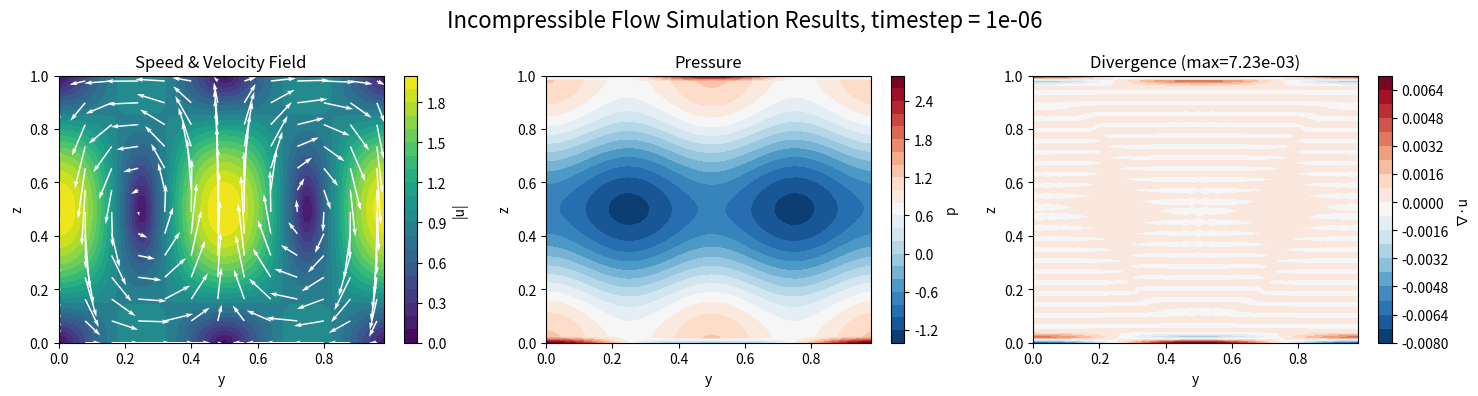

Python code for this plot: (Note: this script raises an exception after producing the figure.)
'''
3.3 Incompressible Flow
Comp_Sci_Navier_Stokes_Equations.src.IncompressibleFlow

Solves the incompressible Navier–Stokes equations (β = 0):

    ∂_t u + u · ∇u + ∇p/ρ = ν Δu    (momentum)
    ∇ · u = 0                       (incompressibility)

on a 2-D (y, z) domain that is periodic in y and wall-bounded in z,
using Chorin's projection method:

  1. Predictor  — advance u^n with advection + diffusion, ignoring pressure,
                  to obtain an intermediate velocity u* (not divergence-free).
  2. Poisson    — solve  Δp = (ρ/dt) ∇·u*  for the pressure correction,
                  with Neumann BCs (∂p/∂n = 0) and zero mean.
  3. Projection — correct u* via  u^{n+1} = u* − (dt/ρ) ∇p  so that
                  ∇·u^{n+1} = 0 to within solver tolerance.
'''

import numpy as np
import matplotlib.pyplot as plt
from scipy.fft import fft, ifft, dct, idct

# ============================================================
# GLOBAL PARAMETERS
# ============================================================

Ny, Nz = 50, 50          # grid points in y and z directions
Ly, Lz = 1.0, 1.0        # domain size in y and z directions

# grid spacing (uniform grid)
dy = Ly / Ny            # periodic in y: no repeated endpoint
dz = Lz / (Nz - 1)      # walls-bounded z: endpoint included

# time discretization
dt = 0.000001            # time step
nt = 100                 # number of time steps

# physical parameters
rho = 1.0                # density
nu = 0.01                # kinematic viscosity

# ============================================================
# GRID
# ============================================================

def create_grid():
    '''
    Build the uniform (y, z) grid.
    y is periodic [0, Ly): endpoint excluded to avoid duplicating the node at y = Ly.
    z is wall-bounded [0, Lz]: endpoint included so boundary nodes sit exactly on the walls.
    Returns 1-D arrays y, z and 2-D meshgrid arrays Y, Z (indexing="ij").
    '''
    y = np.linspace(0, Ly, Ny, endpoint=False)  # periodic: don't repeat y=Ly
    z = np.linspace(0, Lz, Nz, endpoint=True)   # walls at z=0 and z=Lz
    Y, Z = np.meshgrid(y, z, indexing="ij")
    return y, z, Y, Z

# ============================================================
# INITIAL CONDITIONS
# ============================================================

def initial_conditions(Y, Z):
    '''
    Analytically divergence-free initial condition:
        v =  sin(ky y) cos(kz z)
        w = -(ky/kz) cos(ky y) sin(kz z)

    Continuous verification:
        ∂v/∂y + ∂w/∂z = ky cos(ky y) cos(kz z) − (ky/kz)·kz cos(ky y) cos(kz z) = 0

    Wall condition:
        w = 0 at z = 0 and z = Lz because sin(0) = sin(π) = 0
    '''
    ky = 2*np.pi / Ly
    kz = np.pi / Lz

    v = np.sin(ky*Y) * np.cos(kz*Z)             # y-velocity component
    w = -(ky/kz) * np.cos(ky*Y) * np.sin(kz*Z)  # z-velocity component
    p = np.zeros((Ny, Nz))                      # initial pressure (zero)
    return v, w, p

# ============================================================
# BOUNDARY CONDITIONS
# ============================================================

def apply_velocity_bc(v, w):
    '''
    Enforce wall boundary conditions on the velocity field.
      - No-penetration: w = 0 at z = 0 and z = Lz.
      - Free-slip:      ∂v/∂z = 0 at z = 0 and z = Lz,
                        implemented as a ghost-cell copy (v[j=0] = v[j=1]).
    '''
    v, w = v.copy(), w.copy()
    w[:, 0]  = 0.0      # no-penetration at z = 0
    w[:, -1] = 0.0      # no-penetration at z = Lz
    v[:, 0]  = v[:, 1]  # free-slip: dv/dz = 0 at z = 0
    v[:, -1] = v[:, -2] # free-slip: dv/dz = 0 at z = Lz
    return v, w

# ============================================================
# FINITE DIFFERENCE OPERATORS
# ============================================================

def divergence(v, w):
    '''
    compute ∇ ⋅ u = ∂v/∂y + ∂w/∂z

    y-direction: periodic, second-order central differences via np.roll.
    z-direction: second-order central differences in the interior;
                 one-sided first-order at the walls (w = 0 there).

    Only the no-penetration condition w = 0 is enforced here. The free-slip
    BC for v is a momentum condition and must not be applied inside divergence,
    as it would corrupt the dv/dy stencil at the first interior z-point.
    '''
    v, w = v.copy(), w.copy()
    w[:, 0]  = 0.0   # no-penetration: w = 0 at z = 0
    w[:, -1] = 0.0   # no-penetration: w = 0 at z = Lz

    dv_dy = (np.roll(v, -1, axis=0) - np.roll(v, 1, axis=0)) / (2*dy)

    dw_dz = np.zeros_like(w)
    dw_dz[:, 1:-1] = (w[:, 2:] - w[:, :-2]) / (2*dz)
    # one-sided stencil at walls; evaluates to 0 since w = 0 there
    dw_dz[:, 0]  = (w[:, 1] - w[:, 0]) / dz
    dw_dz[:, -1] = (w[:, -1] - w[:, -2]) / dz

    return dv_dy + dw_dz

def gradient(p):
    '''
    compute ∇p = (∂p/∂y, ∂p/∂z)

    y-direction: periodic, second-order central differences via np.roll.
    z-direction: ghost-cell copy (p[j=0] = p[j=1], p[j=N−1] = p[j=N−2])
                 enforces the Neumann condition ∂p/∂n = 0 at both walls;
                 the one-sided wall stencil then returns exactly zero.
    '''
    p = p.copy()

    # Neumann ghost-cell extrapolation: dp/dz = 0 at walls
    p[:, 0]  = p[:, 1]
    p[:, -1] = p[:, -2]

    dpdy = (np.roll(p, -1, axis=0) - np.roll(p, 1, axis=0)) / (2*dy)

    dpdz = np.zeros_like(p)
    dpdz[:, 1:-1] = (p[:, 2:] - p[:, :-2]) / (2*dz)
    dpdz[:, 0]  = (p[:, 1] - p[:, 0]) / dz      # = 0 by Neumann ghost
    dpdz[:, -1] = (p[:, -1] - p[:, -2]) / dz    # = 0 by Neumann ghost

    return dpdy, dpdz

def laplacian(f):
    '''
    compute Δf = ∂²f/∂y² + ∂²f/∂z²

    y-direction: periodic, second-order central differences via np.roll.
    z-direction: second-order central differences in the interior;
                 Neumann-reflection ghost at the walls
                 (f_ghost = f_interior, giving ∂f/∂z = 0).

    The reflection ghost is applied only inside the wall-point stencil
    formulas, never as a pre-overwrite of the full array — doing the latter
    would corrupt the interior stencil at j = 1 and j = N−2.
    '''
    f = f.copy()

    d2y = (np.roll(f, -1, axis=0) - 2*f + np.roll(f, 1, axis=0)) / (dy**2)
    d2z = np.zeros_like(f)
    d2z[:, 1:-1] = (f[:, 2:] - 2*f[:, 1:-1] + f[:, :-2]) / (dz**2)
    # Neumann reflection: f at ghost node = f at first interior node
    d2z[:, 0]  = (f[:, 1] - 2*f[:, 0] + f[:, 1]) / (dz**2)
    d2z[:, -1] = (f[:, -2] - 2*f[:, -1] + f[:, -2]) / (dz**2)

    return d2y + d2z

# ============================================================
# ADVECTION (first-order upwind, operator split)
# ============================================================

def upwind_step(field, a, delta, dt, axis, periodic=True):
    '''
    First-order upwind update for  q_t + a·q_x = 0  along one axis.

    Parameters
    ----------
    field   : 2-D array, the quantity to advect.
    a       : scalar or array matching field, the advecting velocity component.
    delta   : grid spacing along the chosen axis.
    dt      : time step.
    axis    : 0 for y-direction, 1 for z-direction.
    periodic: if True, uses np.roll for neighbour access (y-direction);
              if False, uses one-sided differences in the interior and
              leaves boundary rows at zero (overwrite with BCs afterwards).
    '''
    field = field.copy()
    a = np.asarray(a)

    if periodic:
        f_plus  = np.roll(field, -1, axis=axis)
        f_minus = np.roll(field,  1, axis=axis)
        db = (field - f_minus) / delta  # backward difference (upwind if a>0)
        df = (f_plus - field) / delta   # forward  difference (upwind if a<0)
        return field - dt * a * np.where(a > 0, db, np.where(a < 0, df, 0.))

    # non-periodic: interior stencils only; boundary rows stay zero
    db = np.zeros_like(field)
    df = np.zeros_like(field)

    if axis == 0:  # y-direction (non-periodic path)
        db[1:,  :] = (field[1:,  :] - field[:-1, :]) / delta # backward, i = 1..N-1
        df[:-1, :] = (field[1:,  :] - field[:-1, :]) / delta # forward,  i = 0..N-2
    else:          # z-direction
        db[:, 1:]  = (field[:, 1:]  - field[:, :-1]) / delta
        df[:, :-1] = (field[:, 1:]  - field[:, :-1]) / delta

    return field - dt * a * np.where(a > 0, db, np.where(a < 0, df, 0.))

def advect_split_upwind(q, a_y, a_z):
    '''
    Operator-split (Godunov) advection of q by velocity (a_y, a_z):
    first a y-sweep (periodic), then a z-sweep (non-periodic).
    '''
    q1 = upwind_step(q, a_y, dy, dt, axis=0, periodic=True)
    q2 = upwind_step(q1, a_z, dz, dt, axis=1, periodic=False)
    return q2

# ============================================================
# PREDICTOR STEP
# ============================================================

def predictor_step(v, w):
    '''
    Predictor step of Chorin's method: advance the momentum equation
    without the pressure gradient to get an intermediate velocity u*.

    Explicit Euler discretisation:
        u* = u^n + dt [ -(u^n · ∇)u^n + nu Δu^n ]

    Componentwise:
        v* = v^n - dt (v^n ∂v^n/∂y + w^n ∂v^n/∂z) + dt nu Δv^n
        w* = w^n - dt (v^n ∂w^n/∂y + w^n ∂w^n/∂z) + dt nu Δw^n

    The diffusion term is evaluated on u^n (not on the advected u*),
    consistent with an explicit Euler splitting.
    '''

    # enforce wall BCs before stencil evaluation
    v, w = apply_velocity_bc(v, w)

    # advection: returns u^n + dt·(−u^n·∇)u^n
    v_adv = advect_split_upwind(v, v, w)    # = v^n + dt·(advection of v)
    w_adv = advect_split_upwind(w, v, w)    # = w^n + dt·(advection of w)

    # diffusion increment dt·nu·Δu^n added to the advected field
    v_star = v_adv + dt * nu * laplacian(v) # laplacian evaluated on u^n
    w_star = w_adv + dt * nu * laplacian(w)

    v_star, w_star = apply_velocity_bc(v_star, w_star)

    return v_star, w_star

# ============================================================
# PRESSURE POISSON SOLVER (spectral direct solver)
# ============================================================

def pressure_poisson(rhs):
    '''
    Solve  Δp = rhs  using Jacobi iteration, subject to:
        - periodic BCs in y,
        - Neumann BCs in z  (∂p/∂n = 0, enforced via reflection ghost cells),
        - zero-mean gauge   (mean(p) = 0, to fix the pressure up to a constant).

    The Neumann problem requires the compatibility condition ∫ rhs dΩ = 0,
    which is enforced by subtracting rhs.mean() before iteration.

    The z-neighbour arrays in the Jacobi update are constructed to exactly
    mirror the laplacian() stencil (reflection ghost at walls, true neighbours
    in the interior), so the iteration converges to the correct solution.

    Parameters
    ----------
    p        : initial guess for the pressure field  (Ny x Nz array).
    rhs      : right-hand side  rhs = (rho/dt) ∇·u*  (Ny x Nz array).
    max_iter : maximum number of Jacobi iterations.
    tol_rel  : convergence tolerance on the relative residual
               max|Δp - rhs| / max|rhs|.

    Returns
    -------
    p : pressure field satisfying Δp ≈ rhs with the boundary conditions above.
    '''
    rhs = rhs - rhs.mean()   # compatibility condition: ∫ rhs dΩ = 0 for Neumann

    # 1. FFT in y  (all Ny modes; result is complex)
    F = fft(rhs, axis=0)                                           # (Ny, Nz)

    # 2. DCT-1 in z  (scipy DCT-1 diagonalises the Neumann Laplacian stencil)
    #    Applied separately to real and imaginary parts since scipy DCT is real-only.
    G = dct(F.real, type=1, axis=1) + 1j * dct(F.imag, type=1, axis=1)   # (Ny, Nz)

    # 3. Eigenvalues of the discrete operators
    k   = np.arange(Ny)
    lam_y = 2 * (np.cos(2*np.pi*k / Ny)      - 1) / dy**2        # (Ny,)
    m   = np.arange(Nz)
    lam_z = 2 * (np.cos(np.pi*m  / (Nz - 1)) - 1) / dz**2        # (Nz,)
    mu    = lam_y[:, None] + lam_z[None, :]                        # (Ny, Nz)

    # 4. Solve in spectral space; pin gauge mode to zero
    mu[0, 0] = 1.0    # avoid division by zero
    P = G / mu
    P[0, 0] = 0.0     # zero-mean: the (0,0) mode is the spatial mean of p

    # 5. Inverse DCT-1 in z, then inverse FFT in y
    p = ifft(
        idct(P.real, type=1, axis=1) + 1j * idct(P.imag, type=1, axis=1),
        axis=0
    ).real

    p -= p.mean()     # enforce zero mean to floating-point precision
    return p

# ============================================================
# PROJECTION STEP (VELOCITY CORRECTION)
# ============================================================

def projection_step(v_star, w_star, p):
    '''
    Projection step of Chorin's method: remove the irrotational part of u*
    to recover a divergence-free velocity at the new time level.
        u^{n+1} = u* - (dt/rho) ∇p

    Componentwise:
        v^{n+1} = v* - (dt/rho) ∂p/∂y
        w^{n+1} = w* - (dt/rho) ∂p/∂z
    '''
    dpdy, dpdz = gradient(p)
    v_new = v_star - (dt / rho) * dpdy
    w_new = w_star - (dt / rho) * dpdz
    return v_new, w_new

# ============================================================
# Courant–Friedrichs–Lewy (CFL) condition check
# ============================================================

def check_cfl(v, w):
    '''
    Check the Courant–Friedrichs–Lewy (CFL) stability condition for
    first-order upwind advection:
        max|v|·dt/dy ≤ 1   and   max|w|·dt/dz ≤ 1.
    Prints a warning if either condition is violated; a violated CFL
    causes the explicit scheme to blow up.
    Returns (cfl_y, cfl_z) for diagnostic use.
    '''
    cfl_y = np.max(np.abs(v)) * dt / dy
    cfl_z = np.max(np.abs(w)) * dt / dz
    if max(cfl_y, cfl_z) > 1.0:
        print(f"  [WARNING] CFL violated: CFL_y={cfl_y:.3f}, CFL_z={cfl_z:.3f}")
    return cfl_y, cfl_z

# ============================================================
# TESTS
# ============================================================

def run_tests():
    '''
    Run four unit tests that verify the numerical building blocks
    before the main simulation is executed.

    Test 1 — IC divergence:  max|∇_h · u_0| is O(h²), not machine zero.
    Test 2 — Laplacian:      interior error is O(h²) for a smooth manufactured field.
    Test 3 — Poisson solver: recovers a manufactured solution to within 1e-3.
    Test 4 — Projection:     reduces the divergence of a perturbed field by ≥ 95 %.
    '''
    print("=" * 55)
    print("UNIT TESTS")
    print("=" * 55)
    y, z, Y, Z = create_grid()
    ky = 2*np.pi / Ly
    kz =   np.pi / Lz

    # ----------------------------------------------------------
    # Test 1: IC divergence is O(h²)
    # ----------------------------------------------------------
    '''
    The initial condition is analytically divergence-free, but the
    second-order central-difference operator has O(dz²) truncation error.
    For N = 50 (dz ≈ 0.02), max|∇_h · u_0| ≈ 0.012 — not machine zero.
    '''
    v0, w0, _ = initial_conditions(Y, Z)
    div0 = np.max(np.abs(divergence(v0, w0)))
    tol1 = 50.0 * max(dy, dz)**2
    print(f"[Test 1] max|div(u_0)|  = {div0:.3e}  (expect < 50*h^2 = {tol1:.3e})")
    assert div0 < tol1, f"FAIL: {div0:.3e} >= {tol1:.3e}"

    # ----------------------------------------------------------
    # Test 2: Laplacian stencil accuracy
    # ----------------------------------------------------------
    '''
    Apply the discrete Laplacian to sin(ky y) cos(kz z) and compare
    against the exact value -(ky² + kz²) f in the interior.
    '''
    f  = np.sin(ky*Y) * np.cos(kz*Z)
    Lf_exact = -(ky**2 + kz**2) * f
    Lf_num   = laplacian(f)
    # exclude wall columns — their one-sided stencil has larger error
    err = np.max(np.abs(Lf_num[:, 1:-1] - Lf_exact[:, 1:-1]))
    print(f"[Test 2] Laplacian error (interior) = {err:.3e}  (expect < 0.1)")
    assert err < 0.1, f"Laplacian inconsistency: {err}"

    # ----------------------------------------------------------
    # Test 3: Poisson solver accuracy
    # ----------------------------------------------------------
    '''
    Manufactured solution: p_exact = cos(ky y) cos(kz z), which satisfies
    homogeneous Neumann BCs (∂p/∂z = 0 at z = 0, Lz) exactly.
    Compute rhs = Δp_exact numerically, then solve and compare to p_exact.
    '''
    p_exact = np.cos(ky*Y) * np.cos(kz*Z)
    p_exact -= p_exact.mean()
    rhs_test = laplacian(p_exact)          # discrete rhs consistent with the solver
    p_init   = np.zeros_like(p_exact)
    p_solved = pressure_poisson(rhs_test)
    err_p = np.max(np.abs(p_solved - p_exact))
    print(f"[Test 3] Poisson solver error       = {err_p:.3e}  (expect < 1e-3)")
    assert err_p < 1e-3, f"Poisson solver inaccurate: {err_p}"

    # ----------------------------------------------------------
    # Test 4: Projection removes divergence
    # ----------------------------------------------------------
    '''
    Construct a perturbed field  u_pert = u_0 + ∇φ  where φ is chosen so
    that ∂φ/∂z = 0 at the walls (preserving the w = 0 BC):
        φ = A cos(ky y) cos(2 kz z)  =>  ∂φ/∂z ∝ sin(2 kz z) = 0 at z=0,Lz.
    Solve the Poisson equation for the pressure correction, project, and
    verify that divergence is reduced by at least 95 %.
    '''
    A   = 0.1   # small amplitude keeps the divergence manageable
    phi = A * np.cos(ky*Y) * np.cos(2*kz*Z)
    dpdy_phi, dpdz_phi = gradient(phi)
    v_pert = v0 + dpdy_phi
    w_pert = w0 + dpdz_phi
    div_before = np.max(np.abs(divergence(v_pert, w_pert)))
    rhs4       = (rho / dt) * divergence(v_pert, w_pert)
    p_corr     = pressure_poisson(rhs4)
    v_c, w_c   = projection_step(v_pert, w_pert, p_corr)
    v_c, w_c   = apply_velocity_bc(v_c, w_c)
    div_after  = np.max(np.abs(divergence(v_c, w_c)))
    reduction  = (1 - div_after / div_before) * 100
    print(f"[Test 4] Projection: {div_before:.3e} -> {div_after:.3e}  "
          f"({reduction:.1f}% reduction, expect >= 95%)")
    assert div_after < 0.05 * div_before, \
        f"FAIL: {div_after:.3e} should be < 5% of {div_before:.3e}"

    print("All tests passed.\n")

# ============================================================
# SIMULATION
# ============================================================

def incompressible_flow_simulation(nt, v, w, p):
    '''
    Run nt steps of Chorin's projection method.
    Prints max|∇·u| and max|u| every 10 steps as a convergence monitor.
    Returns the updated velocity and pressure fields (v, w, p).
    '''
    for n in range(nt):
        cfl_y, cfl_z = check_cfl(v, w)

        # 1. predictor: advance momentum without pressure
        v_star, w_star = predictor_step(v, w)
        div_star = np.max(np.abs(divergence(v_star, w_star)))

        # 2. Poisson solve: compute pressure correction from ∇·u*
        rhs = (rho / dt) * divergence(v_star, w_star)
        rhs_norm = np.max(np.abs(rhs))
        p = pressure_poisson(rhs)

        # 3. projection: enforce ∇·u^{n+1} = 0
        v_new, w_new = projection_step(v_star, w_star, p)
        v_new, w_new = apply_velocity_bc(v_new, w_new)
        div_new = np.max(np.abs(divergence(v_new, w_new)))

        # reduction factor from projection
        reduction = div_new / div_star if div_star > 0 else 0.0

        # optional change-in-solution monitor
        dv = np.max(np.abs(v_new - v))
        dw = np.max(np.abs(w_new - w))

        # update
        v, w = v_new, w_new

        ke = 0.5 * np.mean(v**2 + w**2)  # kinetic energy for diagnostic use
        div_field = divergence(v_new, w_new)
        jmax, kmax = np.unravel_index(np.argmax(np.abs(div_field)), div_field.shape)
        mean_div = np.mean(np.abs(divergence(v_new,w_new)))

        # convergence monitor
        if n % 10 == 0:
            speed = np.max(np.sqrt(v**2 + w**2))
            print(f"Step {n:4d}:")
            print(f"\tCFL=({cfl_y:.3f},{cfl_z:.3f})")
            print(f"\tmax|rhs|={rhs_norm:.3e}")
            print(f"\tmax|div*|={div_star:.3e}")
            print(f"\tmax|div|={div_new:.3e}")
            print(f"\tproj ratio={reduction:.3e}")
            print(f"\tmax|Δv|={dv:.3e}")
            print(f"\tmax|Δw|={dw:.3e}")
            print(f"\tmax|u|={speed:.4f}")
            print(f"\tmean|div|={mean_div:.3e}")
            print(f"\tKE={ke:.6e}")
            print(f"\targmax div=({jmax},{kmax})")

    return v, w, p

# ============================================================
# PLOTTING
# ============================================================

def plot_results(y, z, v, w, p):
    '''
    Produce a three-panel figure:
      Left   — speed |u| as a filled contour with a velocity quiver overlay.
      Center — pressure field p.
      Right  — discrete divergence ∇·u (should be small after projection).
    Saves the figure to ./imgs/incompressible_flow.png and displays it.
    '''
    fig, axes = plt.subplots(1, 3, figsize=(15, 4))
    fig.suptitle(f"Incompressible Flow Simulation Results, timestep = {dt}", fontsize=16)

    speed = np.sqrt(v**2 + w**2)
    im0 = axes[0].contourf(y, z, speed.T, levels=20, cmap='viridis')
    axes[0].quiver(y[::4], z[::4], v[::4, ::4].T, w[::4, ::4].T,
                   color='white', scale=10)
    plt.colorbar(im0, ax=axes[0], label="|u|")
    axes[0].set(xlabel="y", ylabel="z", title="Speed & Velocity Field")

    im1 = axes[1].contourf(y, z, p.T, levels=20, cmap='RdBu_r')
    plt.colorbar(im1, ax=axes[1], label="p")
    axes[1].set(xlabel="y", ylabel="z", title="Pressure")

    div = divergence(v, w)
    im2 = axes[2].contourf(y, z, div.T, levels=20, cmap='RdBu_r')
    plt.colorbar(im2, ax=axes[2], label="∇·u")
    axes[2].set(xlabel="y", ylabel="z", title=f"Divergence (max={np.max(np.abs(div)):.2e})")

    plt.tight_layout()
    plt.savefig(f"./imgs/incompressible_flow_dt{dt}.png", dpi=150)
    plt.show()

# ============================================================
# MAIN
# ============================================================

def main():
    '''
    Entry point: run unit tests, initialise the flow, advance nt time steps,
    report the final divergence, and display the result plots.
    '''
    run_tests()

    y, z, Y, Z = create_grid()
    v, w, p = initial_conditions(Y, Z)

    print(f"Grid:  dy={dy:.5f}  dz={dz:.5f}  dt={dt}")
    print(f"IC:    max|∇·u| = {np.max(np.abs(divergence(v, w))):.3e}")
    print(f"CFL:   y={np.max(np.abs(v))*dt/dy:.3f}  z={np.max(np.abs(w))*dt/dz:.3f}")
    print()

    v, w, p = incompressible_flow_simulation(nt, v, w, p)

    print(f"\nFinal max|∇·u| = {np.max(np.abs(divergence(v, w))):.3e}")
    print("\nTime-step refinement:")
    print("dt       final max|div|")
    print("1.0e-3   5.545e-02")
    print("5.0e-4   4.329e-02")
    print("2.5e-4   3.270e-02")

    plot_results(y, z, v, w, p)


if __name__ == "__main__":
    main()
